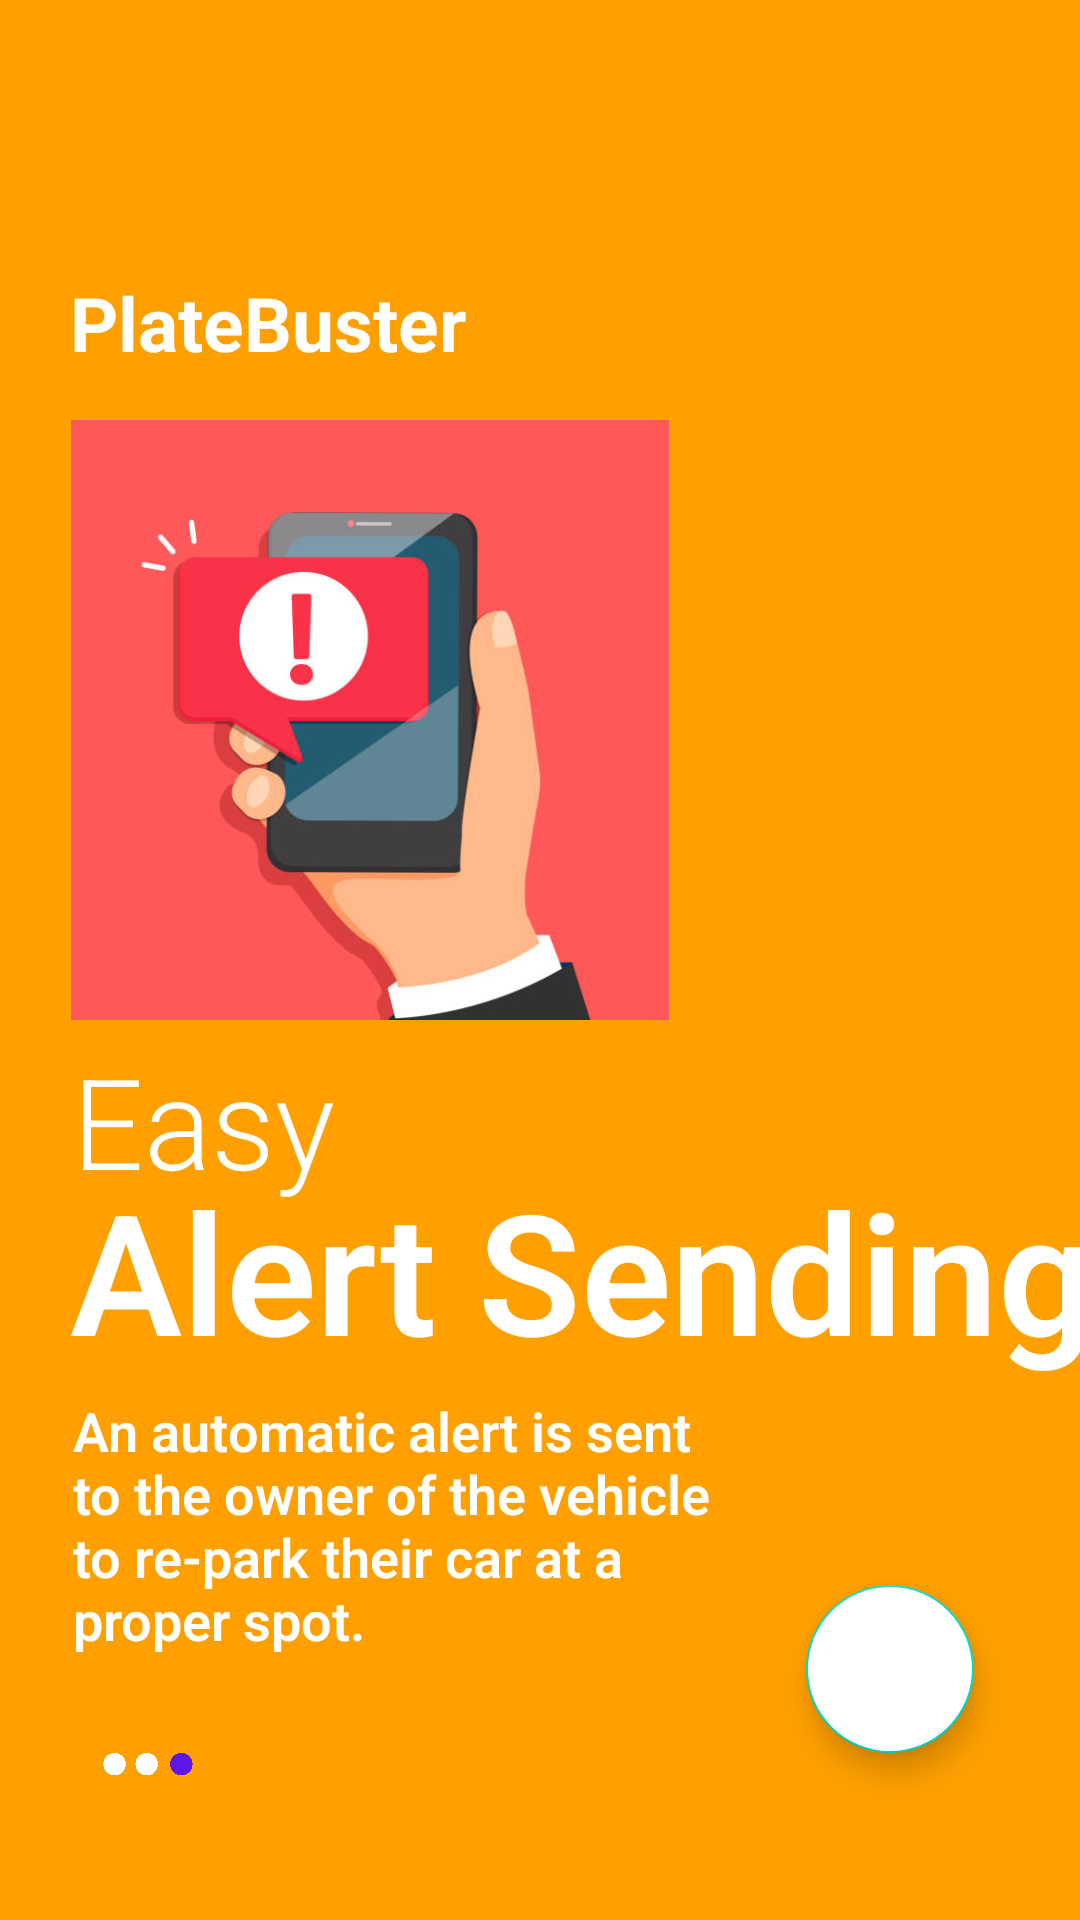

Android layout source for this screen:
<!-- AndroidManifest.xml: application theme Theme.PlateBuster -->
<!-- res/layout/fragment_intro3.xml -->
<?xml version="1.0" encoding="utf-8"?>
<androidx.constraintlayout.widget.ConstraintLayout xmlns:android="http://schemas.android.com/apk/res/android"
    xmlns:app="http://schemas.android.com/apk/res-auto"
    android:layout_width="match_parent"
    android:layout_height="match_parent"
    android:background="#FFA000">

    <ImageView
        android:id="@+id/p1"
        android:layout_width="200dp"
        android:layout_height="200dp"
        android:src="@drawable/pic3"
        app:layout_constraintBottom_toBottomOf="parent"
        app:layout_constraintEnd_toEndOf="parent"
        app:layout_constraintHorizontal_bias="0.146"
        app:layout_constraintHorizontal_weight="0.3"
        app:layout_constraintStart_toStartOf="parent"
        app:layout_constraintTop_toTopOf="parent"
        app:layout_constraintVertical_bias="0.318"
        app:layout_constraintVertical_weight="0.3" />

    <TextView
        android:id="@+id/t1"
        android:layout_width="wrap_content"
        android:layout_height="wrap_content"
        android:layout_marginTop="25dp"
        android:text="PlateBuster"
        android:textColor="@color/white"
        android:textSize="25sp"
        android:textStyle="bold"
        app:layout_constraintBottom_toTopOf="@+id/p1"
        app:layout_constraintEnd_toEndOf="parent"
        app:layout_constraintHorizontal_bias="0.0"
        app:layout_constraintHorizontal_weight="0"
        app:layout_constraintStart_toStartOf="@id/p1"
        app:layout_constraintTop_toTopOf="parent"
        app:layout_constraintVertical_bias="0.809"
        app:layout_constraintVertical_weight="0" />


    <TextView
        android:id="@+id/t2"
        android:layout_width="wrap_content"
        android:layout_height="wrap_content"
        android:fontFamily="sans-serif-light"
        android:text="Easy"
        android:textColor="@color/white"
        android:textSize="42sp"
        app:layout_constraintBottom_toBottomOf="parent"
        app:layout_constraintEnd_toEndOf="parent"
        app:layout_constraintHorizontal_bias="0.003"
        app:layout_constraintHorizontal_weight="0.0"
        app:layout_constraintStart_toStartOf="@id/p1"
        app:layout_constraintTop_toBottomOf="@id/p1"
        app:layout_constraintVertical_bias="0.022"
        app:layout_constraintVertical_weight="0" />

    <TextView
        android:id="@+id/t3"
        android:layout_width="wrap_content"
        android:layout_height="wrap_content"
        android:fontFamily="sans-serif-light"
        android:text="Alert Sending"
        android:textColor="@color/white"
        android:textSize="56sp"
        android:textStyle="bold"
        app:layout_constraintBottom_toBottomOf="parent"
        app:layout_constraintEnd_toEndOf="parent"
        app:layout_constraintHorizontal_bias="0.005"
        app:layout_constraintHorizontal_weight="0.0"
        app:layout_constraintStart_toStartOf="@id/p1"
        app:layout_constraintTop_toBottomOf="@id/p1"
        app:layout_constraintVertical_bias="0.205"
        app:layout_constraintVertical_weight="0" />

    <TextView
        android:id="@+id/t4"
        android:layout_width="0dp"
        android:layout_height="0dp"
        android:fontFamily="sans-serif-light"
        android:text="An automatic alert is sent to the owner of the vehicle to re-park their car at a proper spot."
        android:textColor="@color/white"
        android:textSize="18sp"
        android:textStyle="bold"
        app:layout_constraintBottom_toBottomOf="parent"
        app:layout_constraintEnd_toEndOf="parent"
        app:layout_constraintHeight_percent="0.15"
        app:layout_constraintHorizontal_bias="0.007"
        app:layout_constraintHorizontal_weight="0.0"
        app:layout_constraintStart_toStartOf="@id/p1"
        app:layout_constraintTop_toBottomOf="@id/p1"
        app:layout_constraintVertical_bias="0.611"
        app:layout_constraintVertical_weight="0"
        app:layout_constraintWidth_percent="0.6" />

    <ImageView
        android:id="@+id/ta1"
        android:layout_width="50dp"
        android:layout_height="10dp"
        android:layout_marginBottom="44dp"
        android:src="@drawable/tab3"
        app:layout_constraintBottom_toBottomOf="parent"
        app:layout_constraintEnd_toEndOf="parent"
        app:layout_constraintHeight_percent="0.15"
        app:layout_constraintHorizontal_bias="0.003"
        app:layout_constraintHorizontal_weight="0.0"
        app:layout_constraintStart_toStartOf="@id/p1"
        app:layout_constraintTop_toBottomOf="@id/p1"
        app:layout_constraintVertical_bias="0.987"
        app:layout_constraintVertical_weight="0"
        app:layout_constraintWidth_percent="0.6" />

    <com.google.android.material.floatingactionbutton.FloatingActionButton
        android:id="@+id/float_nxt"
        android:elevation="30dp"
        android:layout_width="wrap_content"
        android:layout_height="wrap_content"
        android:layout_margin="16dp"
        android:backgroundTint="@color/white"
        android:src="@drawable/icon3"
        app:layout_constraintBottom_toBottomOf="parent"
        app:layout_constraintEnd_toEndOf="parent"
        app:layout_constraintHorizontal_bias="0.929"
        app:layout_constraintHorizontal_weight="1"
        app:layout_constraintStart_toStartOf="parent"
        app:layout_constraintTop_toTopOf="parent"
        app:layout_constraintVertical_bias="0.928"
        app:layout_constraintVertical_weight="1" />
</androidx.constraintlayout.widget.ConstraintLayout>
<!-- resources referenced by this layout -->
<resources>
  <!-- drawable pic3: jpg bitmap (drawable-v24, 22567 bytes) -->
  <!-- drawable tab3: png bitmap (drawable-v24, 12807 bytes) -->
  <style name="Theme.PlateBuster" parent="Theme.MaterialComponents.DayNight.NoActionBar">
          
          <item name="colorPrimary">@color/purple_500</item>
          <item name="colorPrimaryVariant">@color/purple_700</item>
          <item name="colorOnPrimary">@color/white</item>
          
          <item name="colorSecondary">@color/teal_200</item>
          <item name="colorSecondaryVariant">@color/teal_700</item>
          <item name="colorOnSecondary">@color/black</item>
          
          <item name="android:statusBarColor" tools:targetApi="l">?attr/colorPrimaryVariant</item>
          
      </style>
  <!-- not gathered from this repository: default colours our renderer supplied (Android Studio template values) -->
  <color name="purple_500">#FF6200EE</color>
  <color name="purple_700">#FF3700B3</color>
  <color name="teal_200">#FF03DAC5</color>
  <color name="teal_700">#FF018786</color>
  <color name="black">#FF000000</color>
  <color name="white">#FFFFFFFF</color>
</resources>
